Dataset: trunk (GitHub, krishnaarjun/ropesi). Classes: garb, hands, paper, rock, scissors.

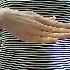
Label: paper

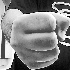
Label: rock

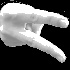
Label: hands

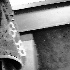
Label: garb

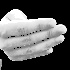
Label: paper

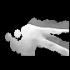
Label: scissors
